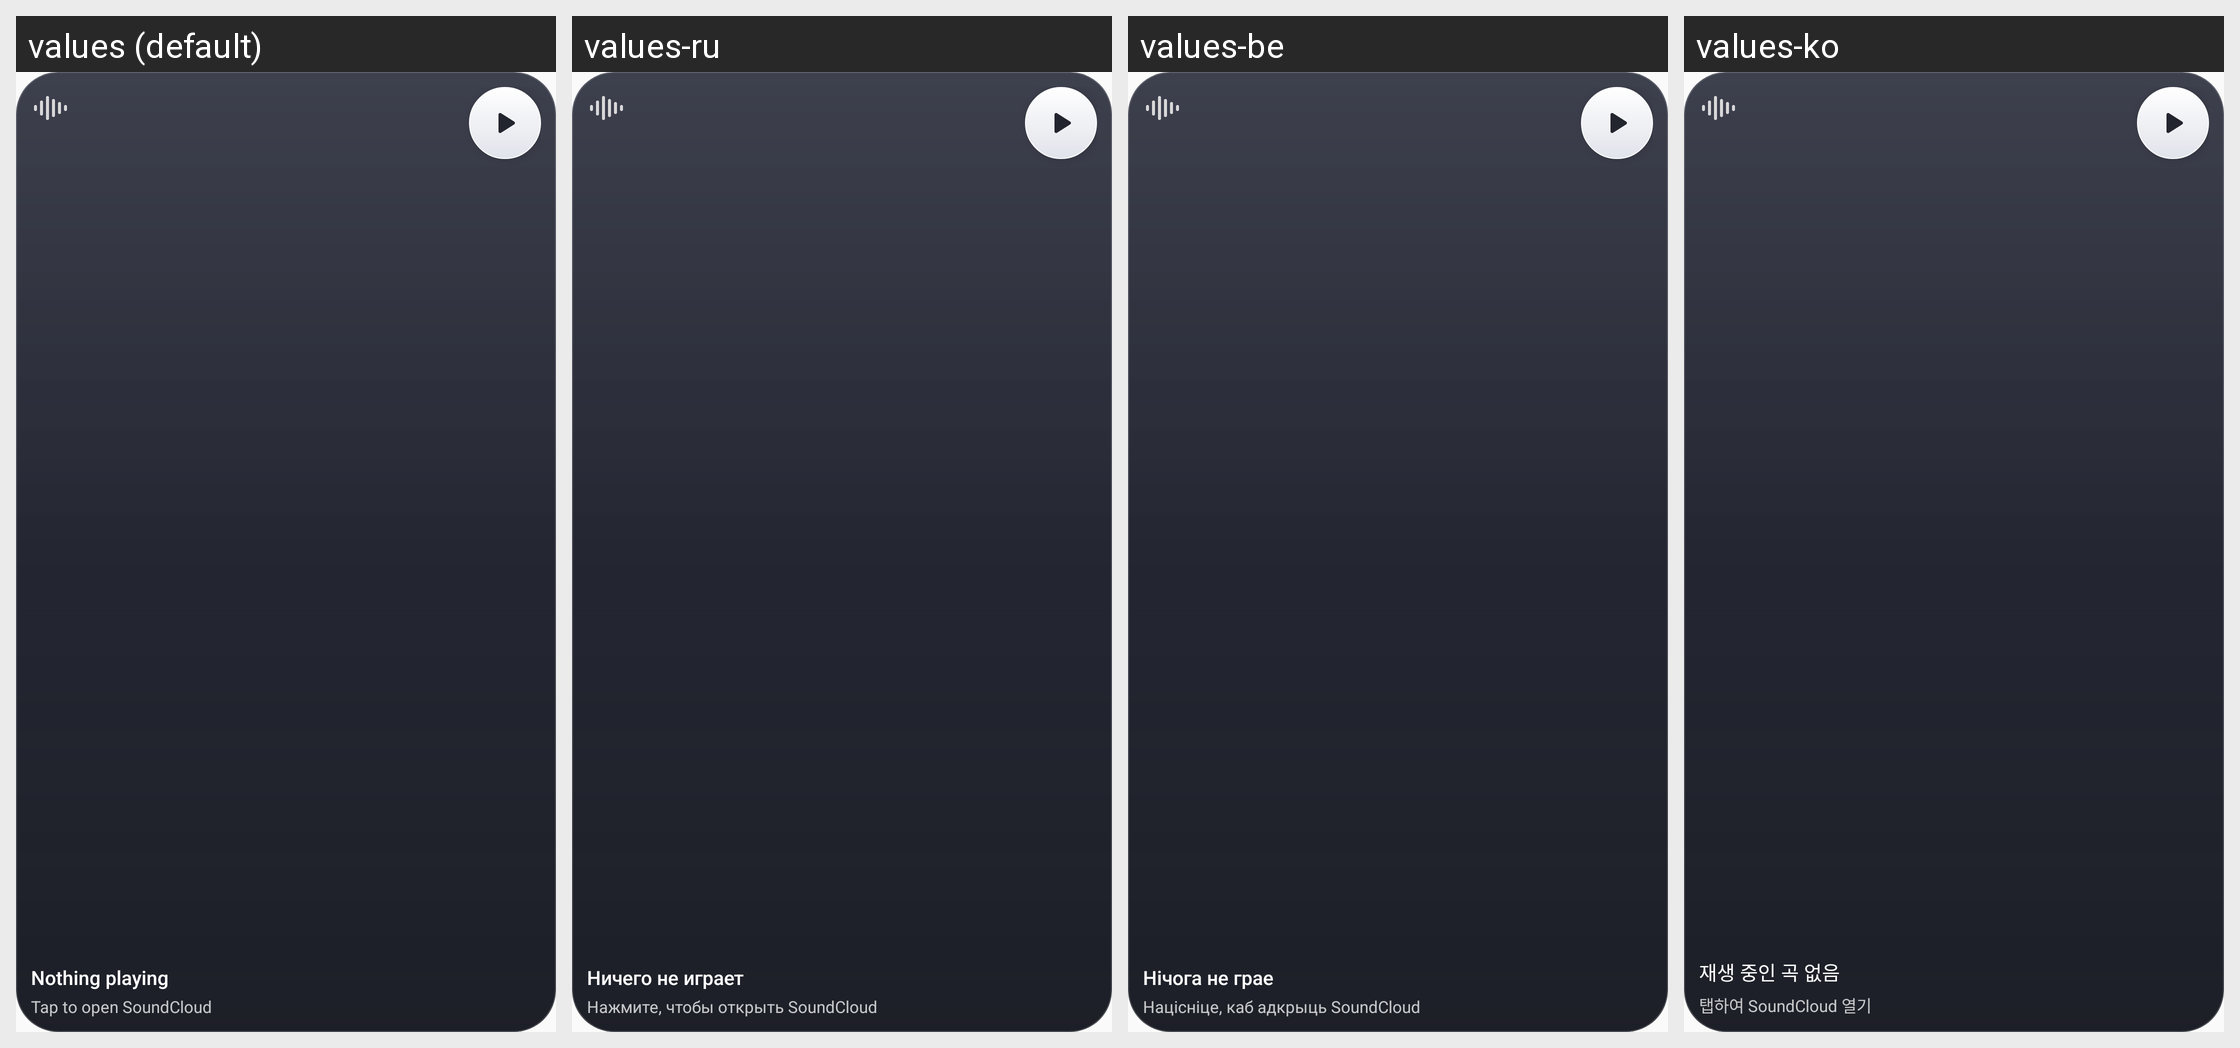

Here is an Android app screen in its default locale and in the app's own translations. Write out the translated-string differences for the strings that appear on this screen.
Android screen res/layout/widget_small.xml rendered under 4 locales, left to right: values (default), values-ru, values-be, values-ko. Device: Nexus 5 (rendered at 1080×1920; each locale shown at half size, 540×960, under a caption strip naming it); theme Theme.SCD.
Other locales in the repository, not shown: values-de, values-es, values-fr, values-tr, values-zh.
Strings drawn on this screen, with the default value and each locale's value (text and hints the layout hard-codes, and strings that could not be matched under every locale, appear in the picture but are not listed):

widget_idle
  values: Nothing playing
  values-ru: Ничего не играет
  values-be: Нічога не грае
  values-ko: 재생 중인 곡 없음

widget_open
  values: Tap to open SoundCloud
  values-ru: Нажмите, чтобы открыть SoundCloud
  values-be: Націсніце, каб адкрыць SoundCloud
  values-ko: 탭하여 SoundCloud 열기
